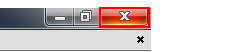
Task: This process is about learning the RPA using UiPath from scratch.
Workflow: Open_PDF_Files_From_Folder

Step 1: Close Application 'push button  Close' on the push button 'Close' in window '*Adobe Reader' (acrord32.exe)
